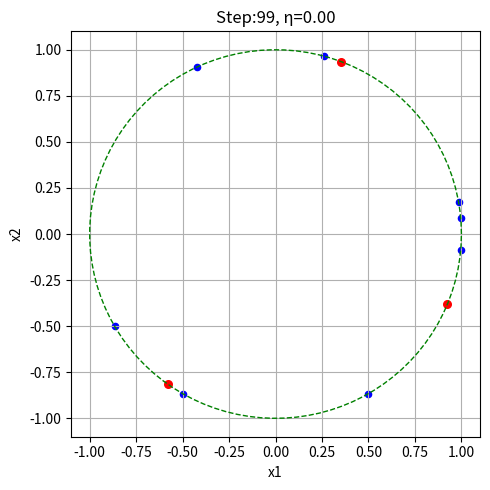

The matplotlib source for this figure:
import os
import math
import time
import numpy as np
import matplotlib.pyplot as plt
from numpy import sin, cos, pi


#------------------------------------------------------------

def shownet(s, w, title):
    plt.clf()
    plt.scatter(s[:, 0], s[:, 1], c='b', s=20.0, alpha=1)
    plt.scatter(w[:, 0], w[:, 1], c='r', s=30.0, alpha=1)
    a = np.linspace(0, 2*pi, 100)
    plt.plot(cos(a), sin(a), 'g--', linewidth=1)
    plt.xlabel("x1")
    plt.ylabel("x2")
    plt.grid(True)
    plt.title(title)
    plt.tight_layout()
    plt.draw()
    plt.pause(0.001)

#------------------------------------------------------------

def WTA1(x, W):
    """ Win-Take-All
    In: x-sample(x1,x2)
           w-net argument
    Ret: id-Win ID of w
    """
    innerdot = W @ x
    return np.where(innerdot == np.max(innerdot))[0][0]


def normvect(v):
    
    return v/np.sqrt(v @ v)

#------------------------------------------------------------

def compete(X, W, lr=0.1):
    for x in X:
        win_id = WTA1(x, W)
        w_update = W[win_id] + lr * (x-W[win_id])
        W[win_id] = normvect(w_update)

    return W
 
#------------------------------------------------------------

def main():
    # 获得样本数据
    sample_angle = [-5, 5, 10, 75, 115, 210, 240, 300]
    sample_xy = np.array([[cos(a*pi/180), sin(a*pi/180)]
                        for a in sample_angle]).astype('float32')

    # 参数设置及初始化，设置竞争神经元的初始权值
    W12_angle = [-45, 270, 30]
    W12 = np.array([[cos(b*pi/180), sin(b*pi/180)]
                for b in W12_angle]).astype('float32')
    xy = sample_xy
    num_epochs = 100
    learing_rate = 0.2
    
    # train
    plt.rcParams['figure.figsize'] = (5, 5)
    plt.draw()
    plt.pause(0.2)

    for epoch in range(num_epochs):
        # # 变学习率，线性下降
        # lr = learing_rate * (1 - i / 99)

        # 变学习率，等比下降
        if epoch != 0:
            lr = 0.75 * lr
        else:
            lr = learing_rate

        W12 = compete(xy, W12, lr)
        # break
        shownet(sample_xy, W12, 'Step:%d, η=%4.2f' % (epoch, lr))

    print('w1=%s' % W12[0])
    print('w2=%s' % W12[1])
    plt.show()


if __name__ == '__main__':
    main()
